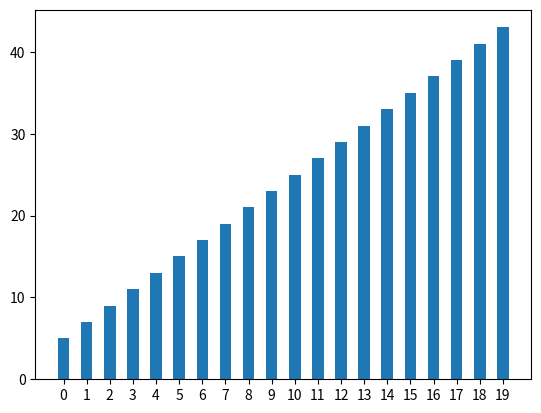

The script that saved this image:
import matplotlib.pyplot as plt

buku_bacaan = {
    "Januari":2,
    "Febuari":3,
    "Maret":4,
    "April":8,
    "Mei":2,
    "Juni":5,
    "Juli":4,
    "Agustus":5,
    "September":5,
    "Oktober":9,
    "November":3,
    "Desember":2
}

# bulan = [i for i in buku_bacaan]
# jml_buku = [buku_bacaan[i] for i in buku_bacaan]
# plt.title("Jumlah Buku Yang dibaca")
# plt.bar(x=bulan,height=jml_buku)


lol = [f"{i}" for i in range(20)]
y = [2*i+5 for i in range(20)]
plt.bar(x=lol,height=y,width=.5,)
plt.show()
